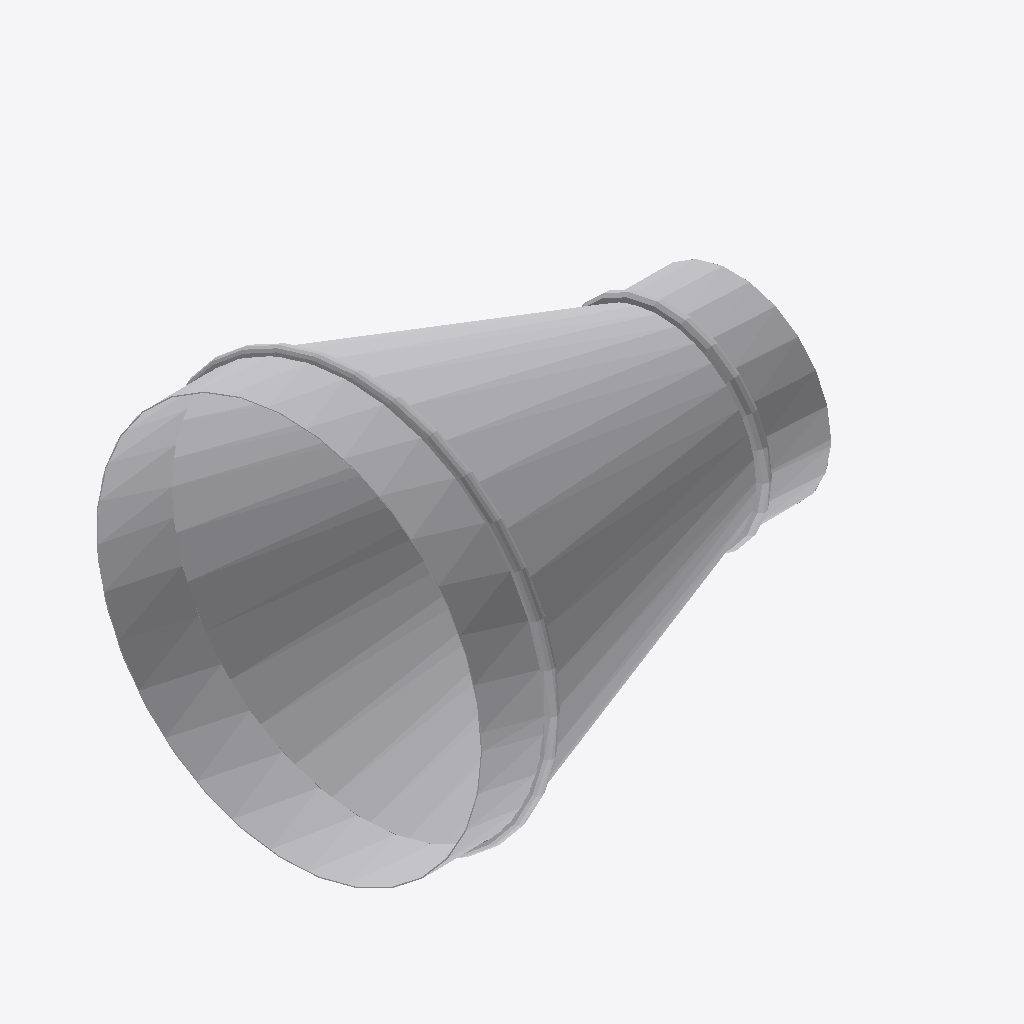
Isometric view of an IFC building model (IFC-SPF (STEP), schema IFC4, length unit millimetre), seen from the south-west, elements coloured by IFC class: 1 other element (light grey).
Extent 0.231 m × 0.207 m × 0.207 m (x, y, z). Elements (1): 1 IfcBuildingElementProxy.

HEADER;
FILE_DESCRIPTION((''),'2;1');
FILE_NAME('','2024-09-23T10:45:30',(''),(''),'Processor version 5.1.0.0','Xbim.IO.MemoryModel','');
FILE_SCHEMA(('IFC4'));
ENDSEC;
DATA;
#1=IFCPROJECT('1AJirWWOjDaeoF7SFX5MLd',#2,'Project',$,$,$,$,(#19,#22,#23),#7);
#44=IFCBUILDINGELEMENTPROXY('3RXUwk9HL8JO8IjqFjk5mH',#2,'Графика',$,$,#48,#45,$,$);
ENDSEC;
